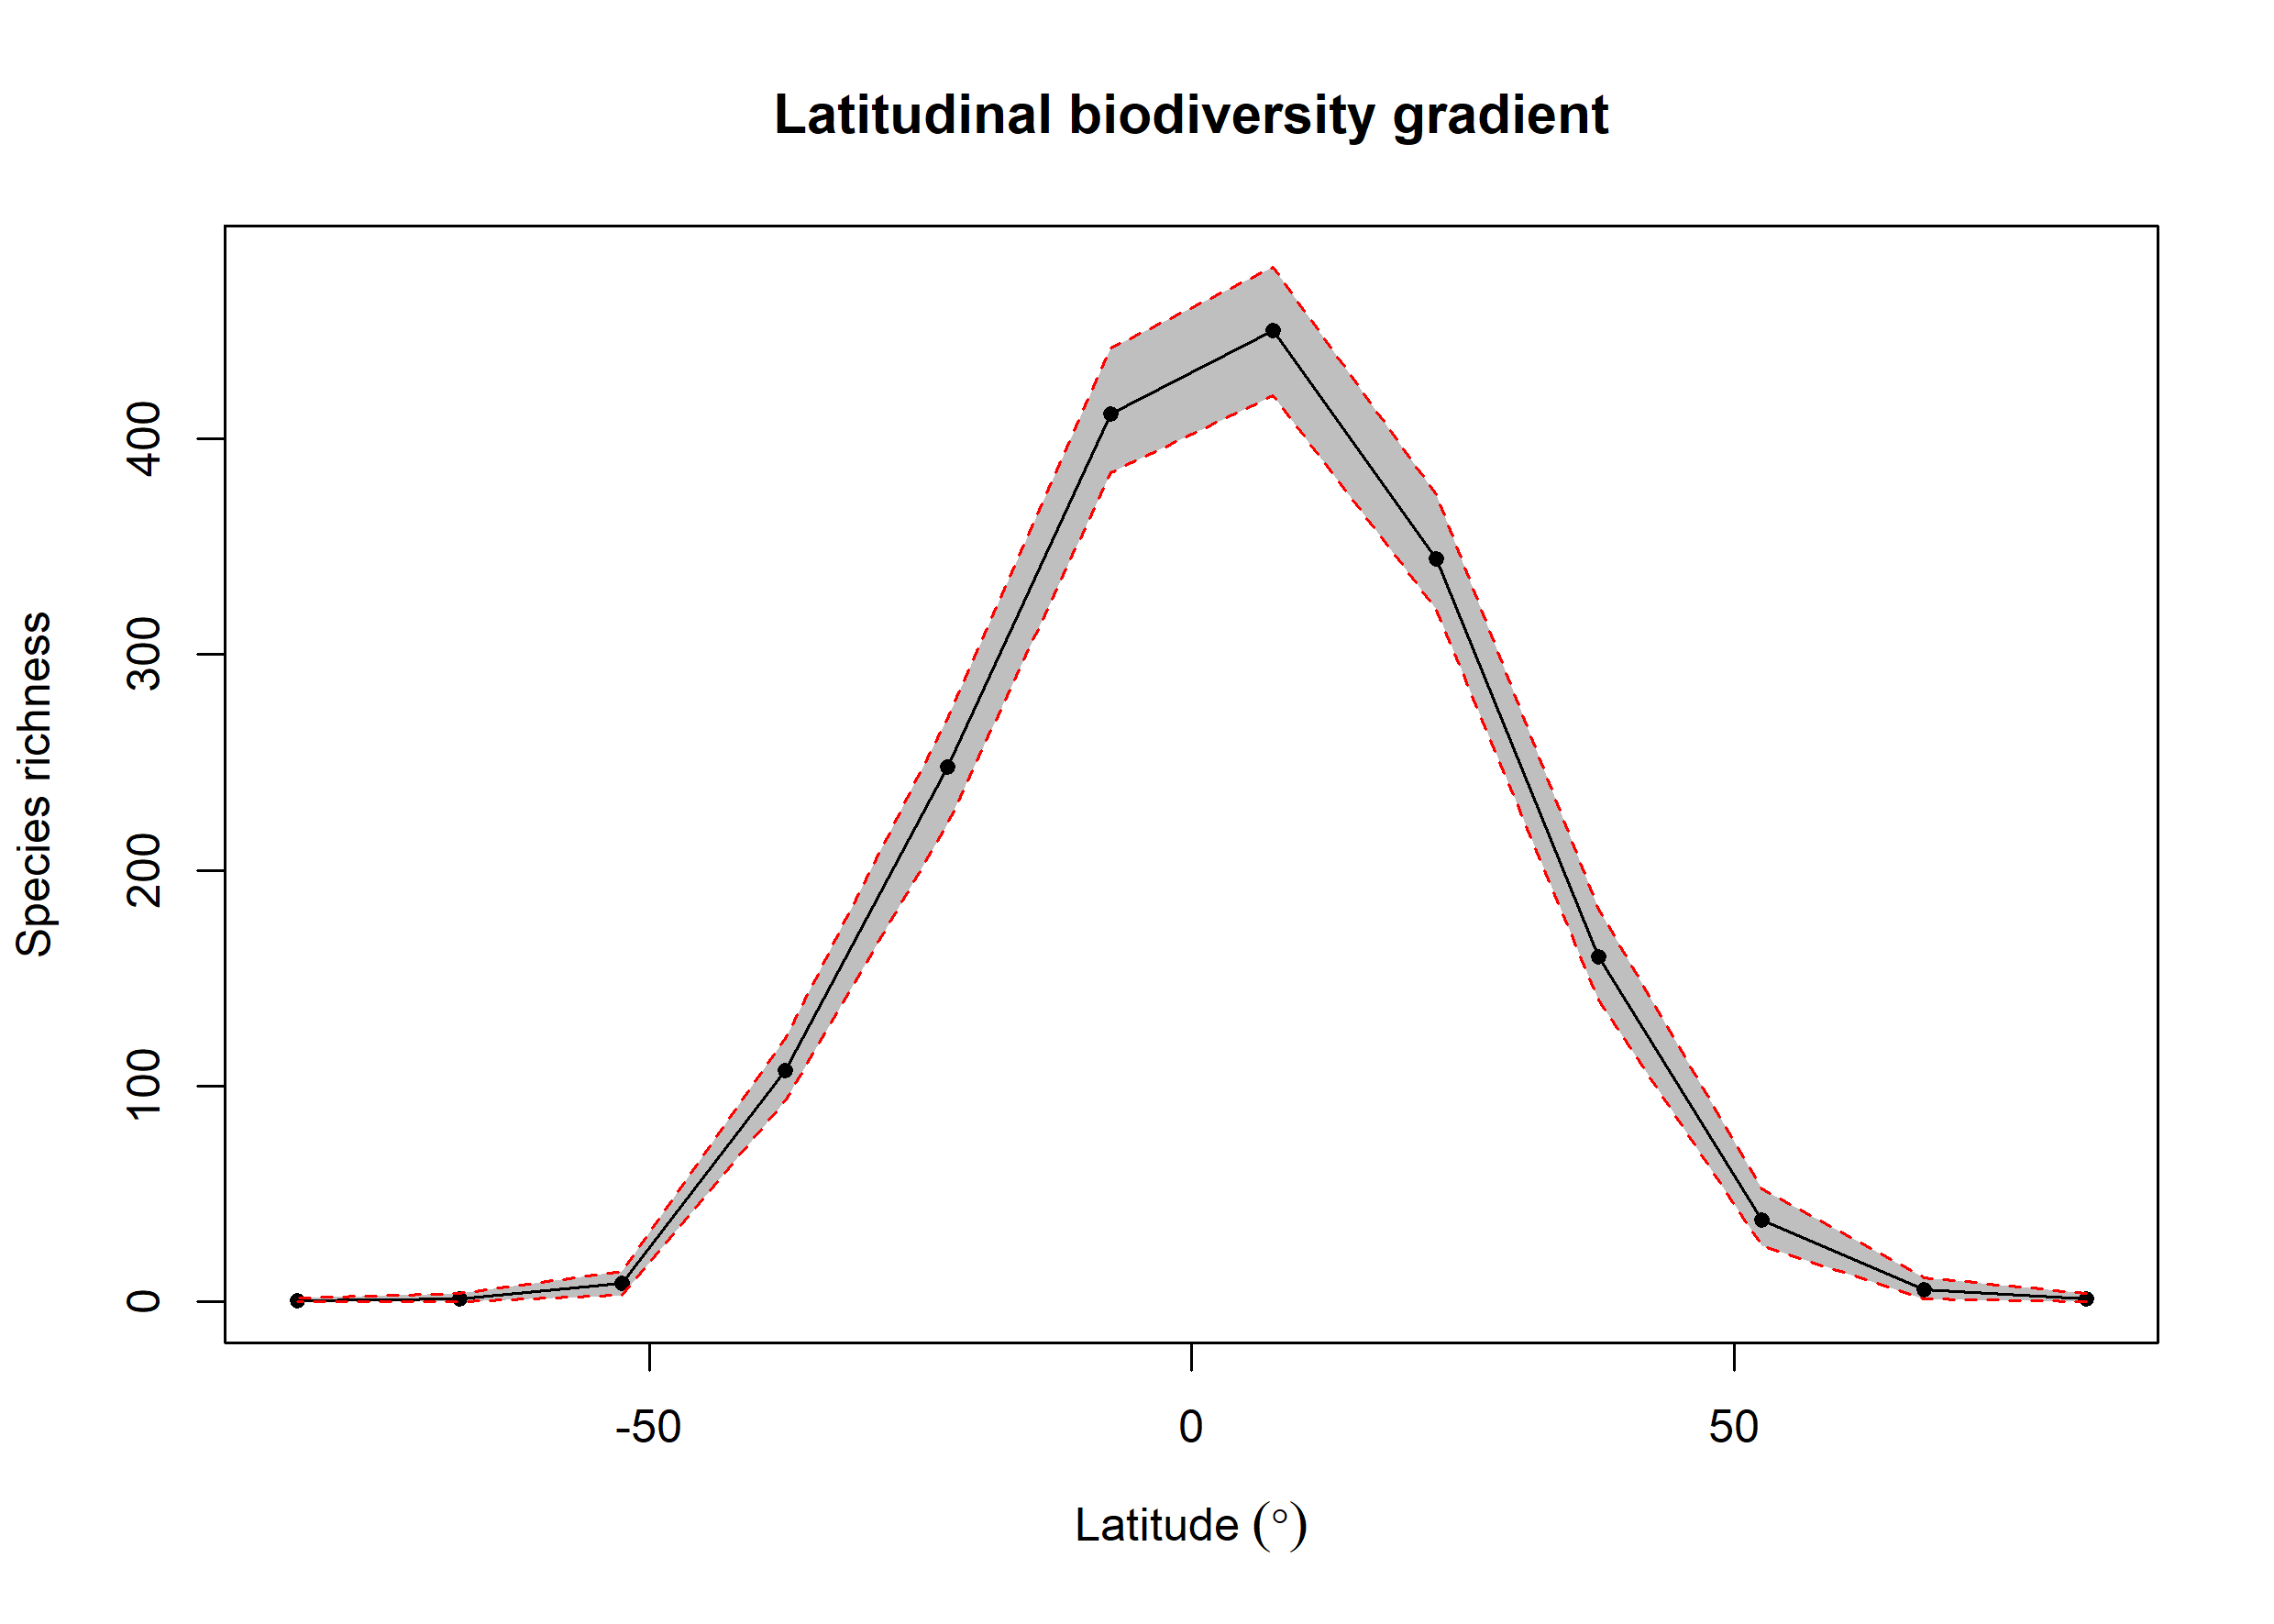

The data file committed next to this chart (first rows):
bin, max, min, mid, hemisphere, mean_richness, CI.Lower, CI.Upper
1, 90, 75, 82.5, N, 1.31, 0, 4
2, 75, 60, 67.5, N, 5.65, 1.475, 11
3, 60, 45, 52.5, N, 37.76, 25.95, 52.52
4, 45, 30, 37.5, N, 160, 140, 182.2
5, 30, 15, 22.5, N, 344.4, 320.9, 374.2
6, 15, 0, 7.5, N, 450.3, 419.9, 479.6
7, 0, -15, -7.5, S, 411.4, 384.3, 442
8, -15, -30, -22.5, S, 247.7, 221.5, 270.5
9, -30, -45, -37.5, S, 107.4, 93, 122
10, -45, -60, -52.5, S, 8.54, 2.95, 14
11, -60, -75, -67.5, S, 1.42, 0, 4
12, -75, -90, -82.5, S, 0.48, 0, 2
